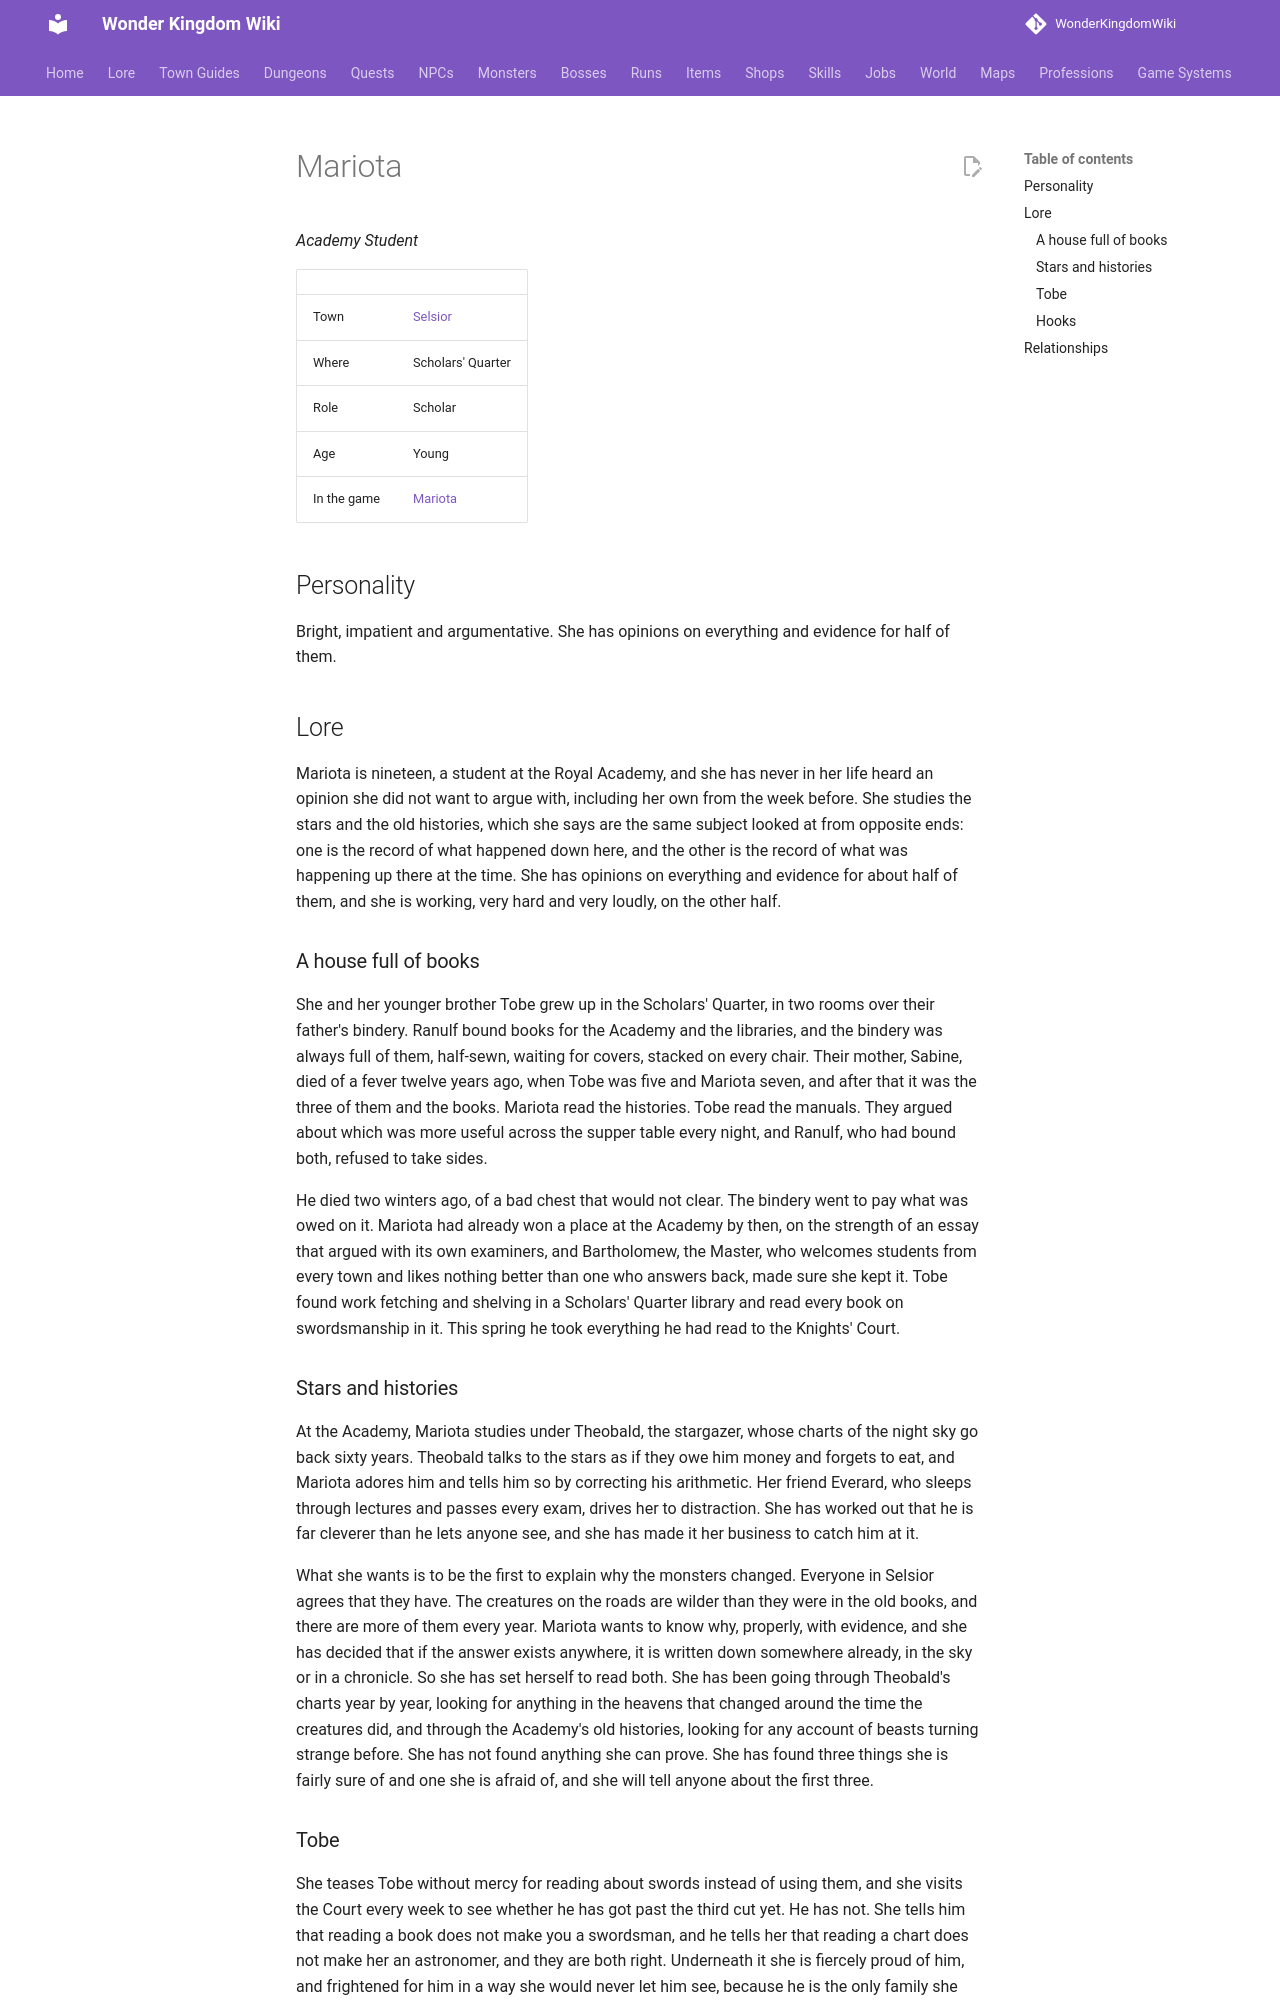

repository: alonohana627/WonderKingdomWiki · page: lore/people/selsior/mariota/index.html · generator: mkdocs

<!-- Generated by tools/people.py from data/people/. Do not edit: changes are overwritten. -->

# Mariota

*Academy Student*

|  |  |
|---|---|
| Town | [Selsior](../../towns/selsior.md) |
| Where | Scholars' Quarter |
| Role | Scholar |
| Age | Young |
| In the game | [Mariota](../../../npcs/mariota.md) |

## Personality

Bright, impatient and argumentative. She has opinions on everything and evidence for half of them.

## Lore

Mariota is nineteen, a student at the Royal Academy, and she has never in her life heard an opinion she did not want to argue with, including her own from the week before. She studies the stars and the old histories, which she says are the same subject looked at from opposite ends: one is the record of what happened down here, and the other is the record of what was happening up there at the time. She has opinions on everything and evidence for about half of them, and she is working, very hard and very loudly, on the other half.

### A house full of books

She and her younger brother Tobe grew up in the Scholars' Quarter, in two rooms over their father's bindery. Ranulf bound books for the Academy and the libraries, and the bindery was always full of them, half-sewn, waiting for covers, stacked on every chair. Their mother, Sabine, died of a fever twelve years ago, when Tobe was five and Mariota seven, and after that it was the three of them and the books. Mariota read the histories. Tobe read the manuals. They argued about which was more useful across the supper table every night, and Ranulf, who had bound both, refused to take sides.

He died two winters ago, of a bad chest that would not clear. The bindery went to pay what was owed on it. Mariota had already won a place at the Academy by then, on the strength of an essay that argued with its own examiners, and Bartholomew, the Master, who welcomes students from every town and likes nothing better than one who answers back, made sure she kept it. Tobe found work fetching and shelving in a Scholars' Quarter library and read every book on swordsmanship in it. This spring he took everything he had read to the Knights' Court.

### Stars and histories

At the Academy, Mariota studies under Theobald, the stargazer, whose charts of the night sky go back sixty years. Theobald talks to the stars as if they owe him money and forgets to eat, and Mariota adores him and tells him so by correcting his arithmetic. Her friend Everard, who sleeps through lectures and passes every exam, drives her to distraction. She has worked out that he is far cleverer than he lets anyone see, and she has made it her business to catch him at it.

What she wants is to be the first to explain why the monsters changed. Everyone in Selsior agrees that they have. The creatures on the roads are wilder than they were in the old books, and there are more of them every year. Mariota wants to know why, properly, with evidence, and she has decided that if the answer exists anywhere, it is written down somewhere already, in the sky or in a chronicle. So she has set herself to read both. She has been going through Theobald's charts year by year, looking for anything in the heavens that changed around the time the creatures did, and through the Academy's old histories, looking for any account of beasts turning strange before. She has not found anything she can prove. She has found three things she is fairly sure of and one she is afraid of, and she will tell anyone about the first three.
